Labelled photos from "Kaggle", an image-classification folder in Madhu-BS/PlantDiseaseDetectionAndClassification. The possible labels are: healthy, multiple diseases, rust, scab.

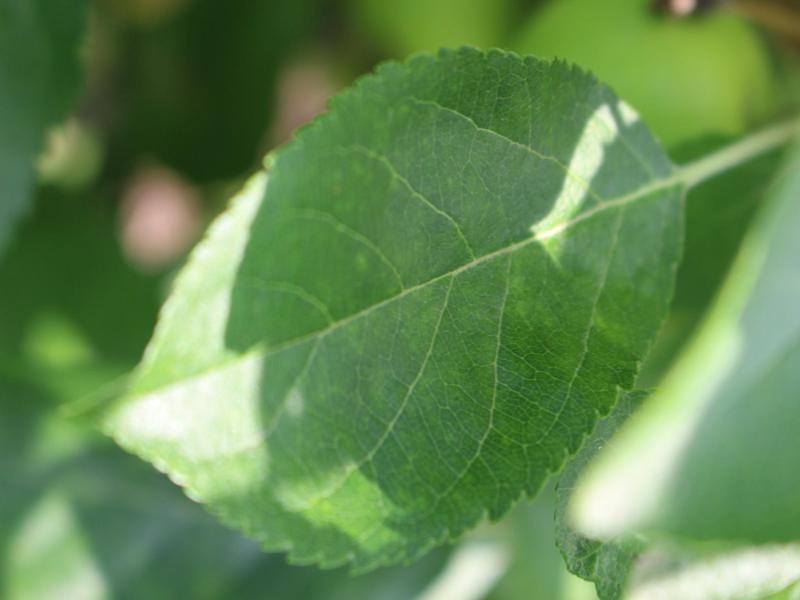
Label: healthy

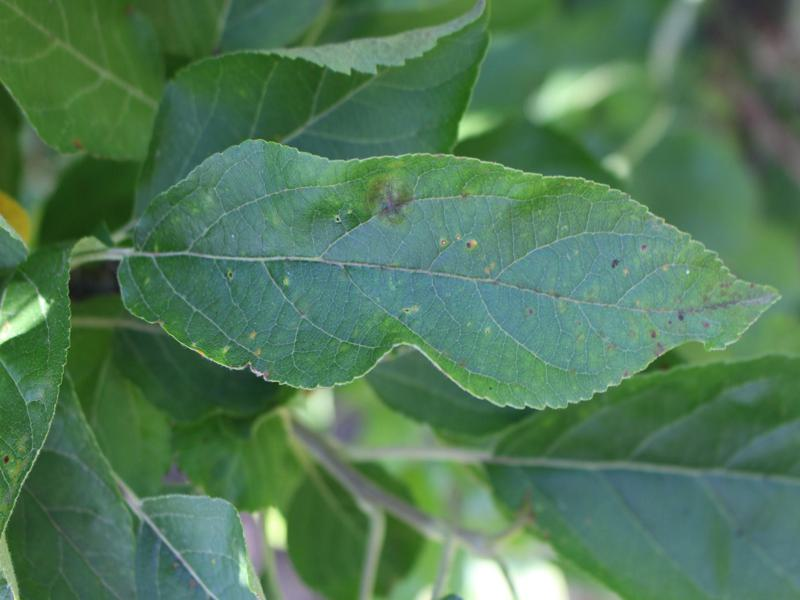
Label: multiple diseases

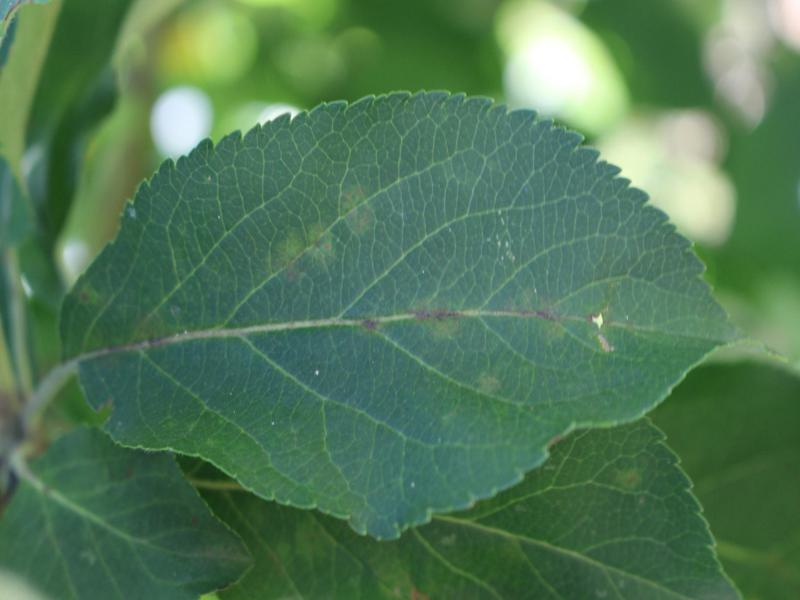
Label: scab

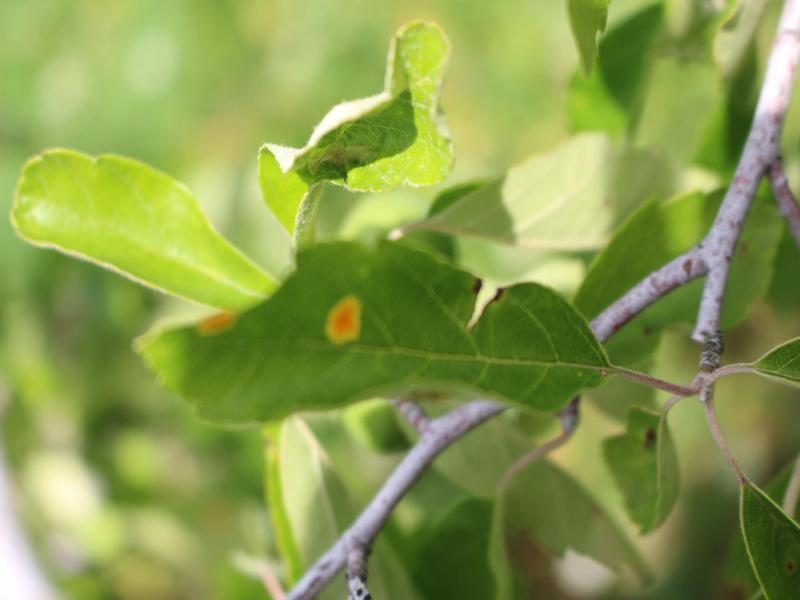
Label: rust

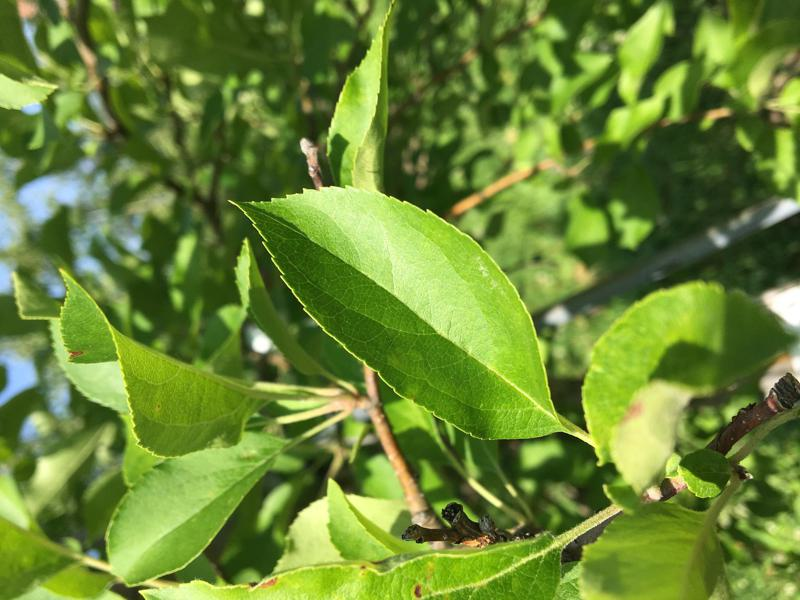
Label: healthy

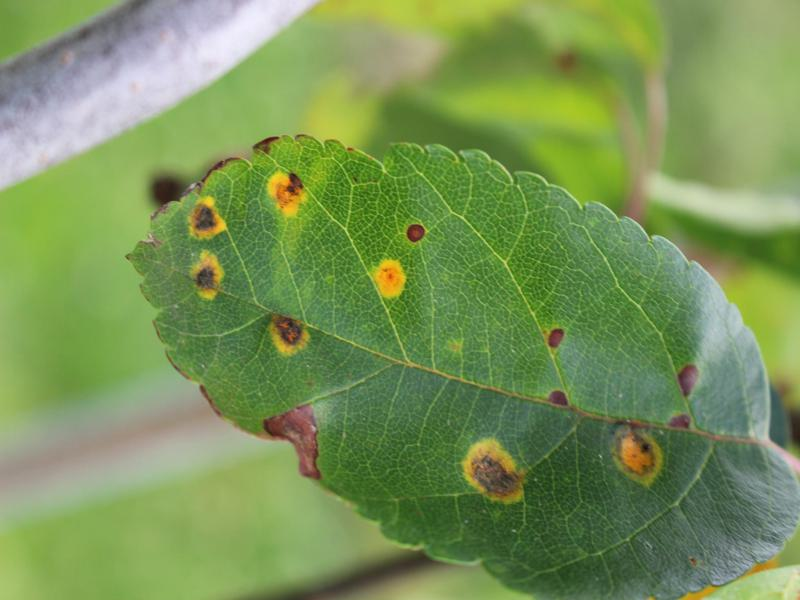
Label: multiple diseases
